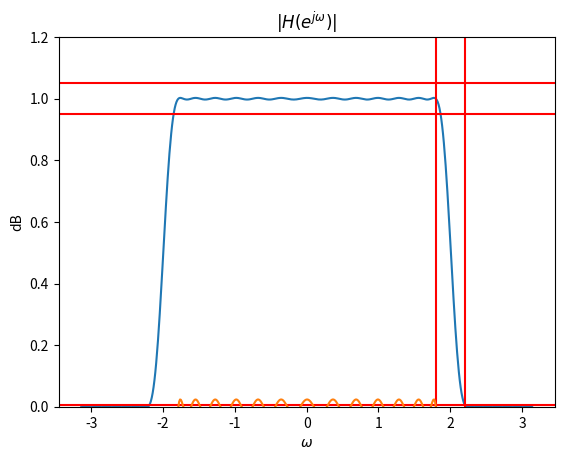

Python code for this plot:
# PART A: FIR DESIGN USING PARKS-McCLELLAN
# author: Noah Schwab

# import libraries
import numpy as np
import matplotlib.pyplot as plt
from scipy.signal import remez as remez
from scipy.signal import freqz as freqz


# main function
def part_b():

    # default sampling frequency is 2pi
    fs = 2 * np.pi

    # design specs
    omega_p = 1.8
    omega_s = 2.2
    delta_p = 0.05
    delta_s = 0.005

    # numtaps, parameter should be altered until optimized
    numtaps = 43

    # array of frequencies
    bands = [0, omega_p, omega_s, np.pi]

    # desired values in frequency ranges
    des_response = [1, 0]

    # use Parks-McClellan algo to compute impulse response of filter
    h = remez(numtaps, bands, des_response, fs=fs)

    # compute DTFT of h
    w, H = freqz(h, [1], whole=True)
    H = np.roll(H, int(512/2))
    w = np.linspace(-np.pi, np.pi, 512)

    # plot the frequency response and specs on same graph
    plt.plot(w, np.abs(H))
    plt.axhline(y=1+delta_p, color='r')
    plt.axhline(y=1-delta_p, color='r')
    plt.axhline(y=delta_s, color='r')
    plt.axvline(x=omega_p, color='r')
    plt.axvline(x=omega_s, color='r')
    plt.ylim(0, 1.2)
    plt.title(r'$|H(e^{j\omega})|$')
    plt.xlabel(r'$\omega$')
    plt.ylabel('Normalized Magnitude')
    plt.show()

    # plot the frequency response on dB scale
    plt.plot(w, 20*np.log10(np.abs(H)))
    plt.title(r'$|H(e^{j\omega})|$')
    plt.xlabel(r'$\omega$')
    plt.ylabel('dB')
    plt.show()

    # compute and print filter length, passband ripple, and stopband ripple
    print(f'Filter length: {numtaps}')
    
    passband_ripple = max(np.abs(H)) - 1
    print(f'Passband ripple: {passband_ripple}')

    stopband_vals = np.abs(H)[np.where(w > omega_s)[0]]
    stopband_ripple = max(stopband_vals)
    print(f'Stopband ripple: {stopband_ripple}')


if __name__ == "__main__":
    part_b()



